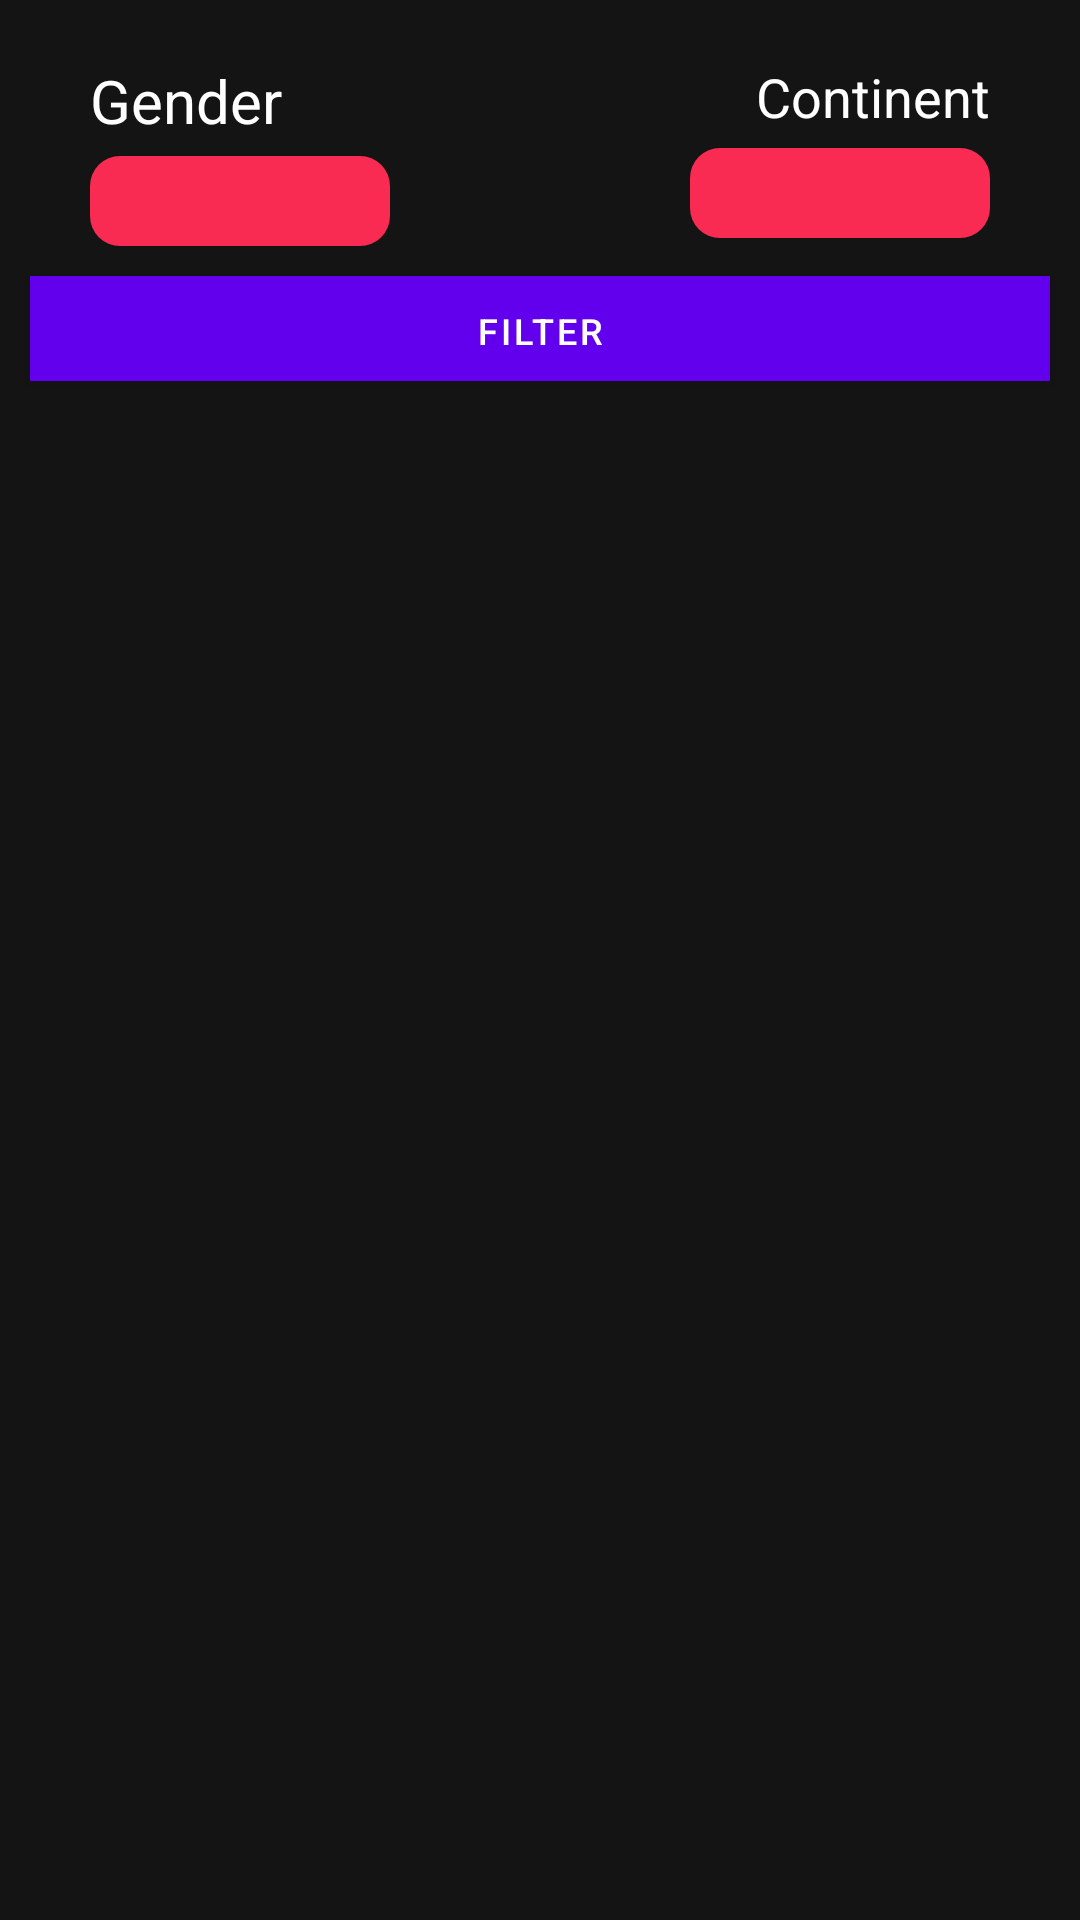

The Android layout XML behind this screen, and the referenced resources:
<!-- AndroidManifest.xml: application theme Theme.Talkzy -->
<!-- res/layout/fragment_meet.xml -->
<RelativeLayout xmlns:android="http://schemas.android.com/apk/res/android"
    xmlns:tools="http://schemas.android.com/tools"
    android:layout_width="match_parent"
    android:layout_height="match_parent"
    android:layout_margin="20dp"
    android:background="@color/ourDarkColor"
    android:orientation="vertical"
    tools:context="com.app.talkzy.Fragment.MeetFragment"
    tools:visibility="visible">


    <androidx.recyclerview.widget.RecyclerView
        android:id="@+id/recycler_view_new"
        android:layout_width="match_parent"
        android:layout_height="530dp"
        android:layout_below="@+id/filterButton"
        android:layout_alignParentBottom="true"
        android:layout_marginTop="10dp"
        android:layout_marginBottom="-204dp">

    </androidx.recyclerview.widget.RecyclerView>

    <LinearLayout
        android:id="@+id/filterTextLayout"
        android:layout_width="match_parent"
        android:layout_height="wrap_content"
        android:layout_alignParentTop="true"
        android:layout_marginTop="20dp"
        android:orientation="horizontal">

        <LinearLayout
            android:id="@+id/genderLayout"
            android:layout_width="wrap_content"
            android:layout_height="wrap_content"
            android:layout_marginLeft="30dp"
            android:layout_weight="1"
            android:orientation="vertical">

            <TextView
                android:id="@+id/genderTextShow"
                android:layout_width="wrap_content"
                android:layout_height="wrap_content"
                android:layout_weight="1"
                android:gravity="right"
                android:text="Gender"
                android:textColor="@color/white"
                android:textSize="20sp" />

            <Spinner
                android:id="@+id/genderSpinner"
                android:layout_width="100dp"
                android:layout_height="30dp"
                android:layout_marginTop="5dp"
                android:layout_marginEnd="40dp"
                android:layout_marginRight="40dp"
                android:layout_marginBottom="5dp"
                android:background="@drawable/edit_text_background"
                android:gravity="right"
                android:visibility="visible" />
        </LinearLayout>

        <LinearLayout
            android:layout_width="wrap_content"
            android:layout_height="wrap_content"
            android:layout_weight="1"
            android:layout_marginRight="30dp"
            android:orientation="vertical">

            <TextView
                android:id="@+id/ContinentTextShow"
                android:layout_width="wrap_content"
                android:layout_height="wrap_content"
                android:layout_weight="1"
                android:layout_gravity="right"
                android:text="Continent"
                android:textColor="@color/white"
                android:textSize="18sp" />

            <Spinner
                android:layout_gravity="right"
                android:layout_marginTop="5dp"
                android:layout_marginBottom="5dp"
                android:id="@+id/continentSpinner"
                android:layout_width="100dp"
                android:layout_height="30dp"
                android:background="@drawable/edit_text_background"
                android:gravity="right"
                android:visibility="visible" />
        </LinearLayout>

    </LinearLayout>

    <Button
        android:id="@+id/filterButton"
        android:layout_width="match_parent"
        android:layout_height="35dp"
        android:layout_below="@+id/filterTextLayout"
        android:layout_marginLeft="10dp"
        android:layout_marginTop="5dp"
        android:layout_marginRight="10dp"
        android:background="@color/ourColor"
        android:gravity="center"
        android:text="Filter"
        android:textSize="12sp" />

</RelativeLayout>
<!-- resources referenced by this layout -->
<resources>
  <color name="ourColor">#f92b52</color> #141414
  <color name="ourDarkColor">#141414</color>
  <color name="white">#FFFFFFFF</color>
  <!-- drawable edit_text_background (drawable) -->
  <?xml version="1.0" encoding="utf-8"?>
  <shape xmlns:android="http://schemas.android.com/apk/res/android" >
  
      <solid android:color="@color/ourColor" />
      <corners android:radius="10dp" />
  
  </shape>
  <style name="Theme.Talkzy" parent="Theme.MaterialComponents.DayNight.DarkActionBar">
          
          <item name="colorPrimary">@color/purple_500</item>
          <item name="colorPrimaryVariant">@color/purple_700</item>
          <item name="colorOnPrimary">@color/white</item>
          
          <item name="colorSecondary">@color/teal_200</item>
          <item name="colorSecondaryVariant">@color/teal_700</item>
          <item name="colorOnSecondary">@color/black</item>
          
          <item name="android:statusBarColor" tools:targetApi="l">?attr/colorPrimaryVariant</item>
          
      </style>
  <color name="purple_500">#FF6200EE</color>
  <color name="purple_700">#FF3700B3</color>
  <color name="teal_200">#FF03DAC5</color>
  <color name="teal_700">#FF018786</color>
  <color name="black">#FF000000</color>
</resources>
